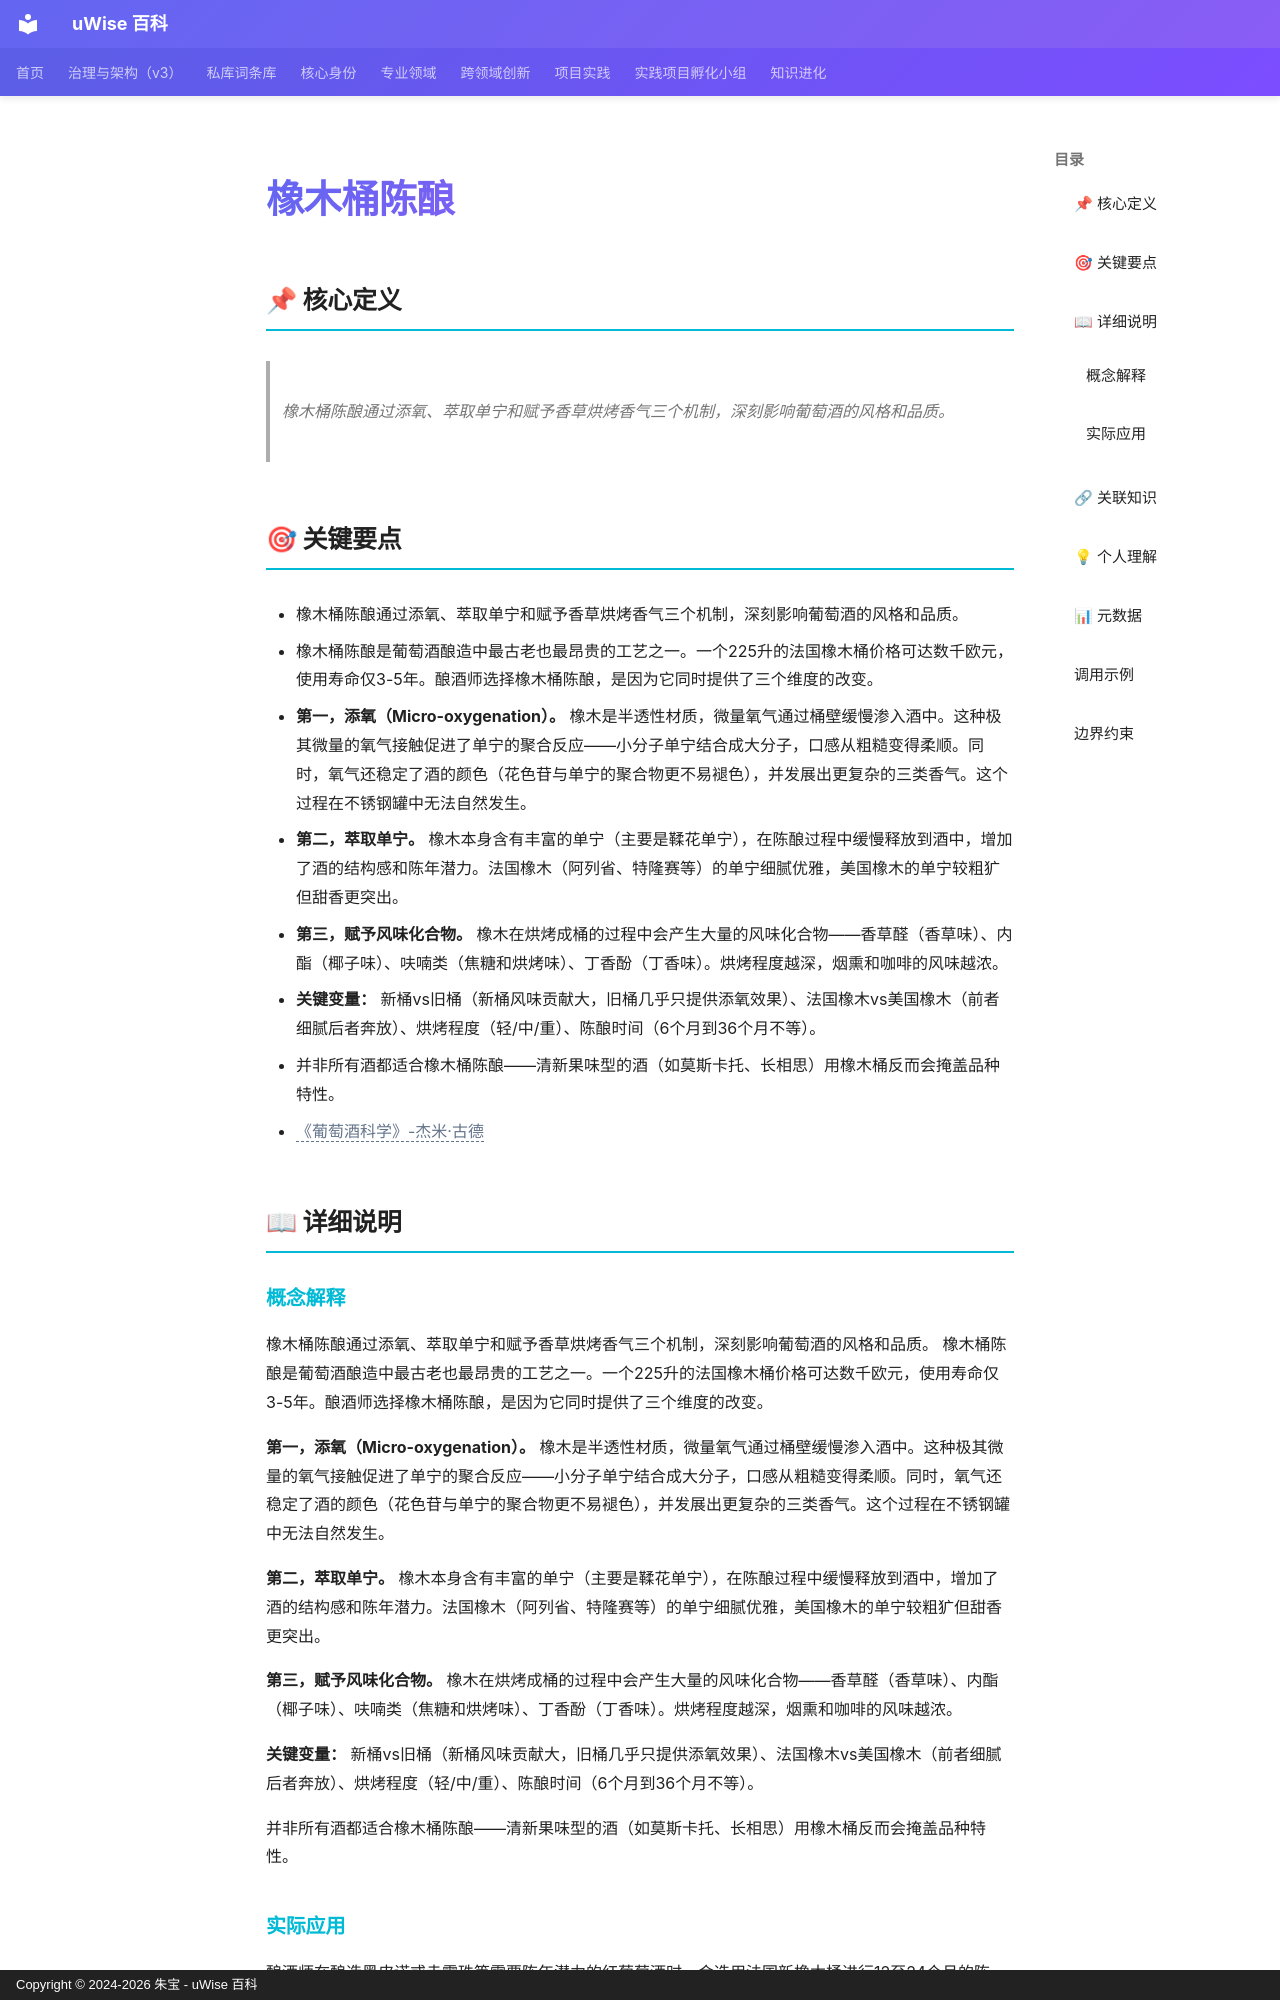

repository: zhubao315/uWise · page: vault-encyclopedia/md-d66f3e34/index.html · generator: mkdocs · copyright: Copyright © 2024-2026 朱宝 - uWise 百科

---
title: "橡木桶陈酿"
description: "橡木桶陈酿通过添氧、萃取单宁和赋予香草烘烤香气三个机制，深刻影响葡萄酒的风格和品质。"
---

# 橡木桶陈酿

## 📌 核心定义

> 橡木桶陈酿通过添氧、萃取单宁和赋予香草烘烤香气三个机制，深刻影响葡萄酒的风格和品质。

## 🎯 关键要点

- 橡木桶陈酿通过添氧、萃取单宁和赋予香草烘烤香气三个机制，深刻影响葡萄酒的风格和品质。
- 橡木桶陈酿是葡萄酒酿造中最古老也最昂贵的工艺之一。一个225升的法国橡木桶价格可达数千欧元，使用寿命仅3-5年。酿酒师选择橡木桶陈酿，是因为它同时提供了三个维度的改变。
- **第一，添氧（Micro-oxygenation）。** 橡木是半透性材质，微量氧气通过桶壁缓慢渗入酒中。这种极其微量的氧气接触促进了单宁的聚合反应——小分子单宁结合成大分子，口感从粗糙变得柔顺。同时，氧气还稳定了酒的颜色（花色苷与单宁的聚合物更不易褪色），并发展出更复杂的三类香气。这个过程在不锈钢罐中无法自然发生。
- **第二，萃取单宁。** 橡木本身含有丰富的单宁（主要是鞣花单宁），在陈酿过程中缓慢释放到酒中，增加了酒的结构感和陈年潜力。法国橡木（阿列省、特隆赛等）的单宁细腻优雅，美国橡木的单宁较粗犷但甜香更突出。
- **第三，赋予风味化合物。** 橡木在烘烤成桶的过程中会产生大量的风味化合物——香草醛（香草味）、内酯（椰子味）、呋喃类（焦糖和烘烤味）、丁香酚（丁香味）。烘烤程度越深，烟熏和咖啡的风味越浓。
- **关键变量：** 新桶vs旧桶（新桶风味贡献大，旧桶几乎只提供添氧效果）、法国橡木vs美国橡木（前者细腻后者奔放）、烘烤程度（轻/中/重）、陈酿时间（6个月到36个月不等）。
- 并非所有酒都适合橡木桶陈酿——清新果味型的酒（如莫斯卡托、长相思）用橡木桶反而会掩盖品种特性。
- <span class="uw-unresolved" data-target="《葡萄酒科学》-杰米·古德" title="未解析的双链目标：《葡萄酒科学》-杰米·古德">《葡萄酒科学》-杰米·古德</span>

## 📖 详细说明
